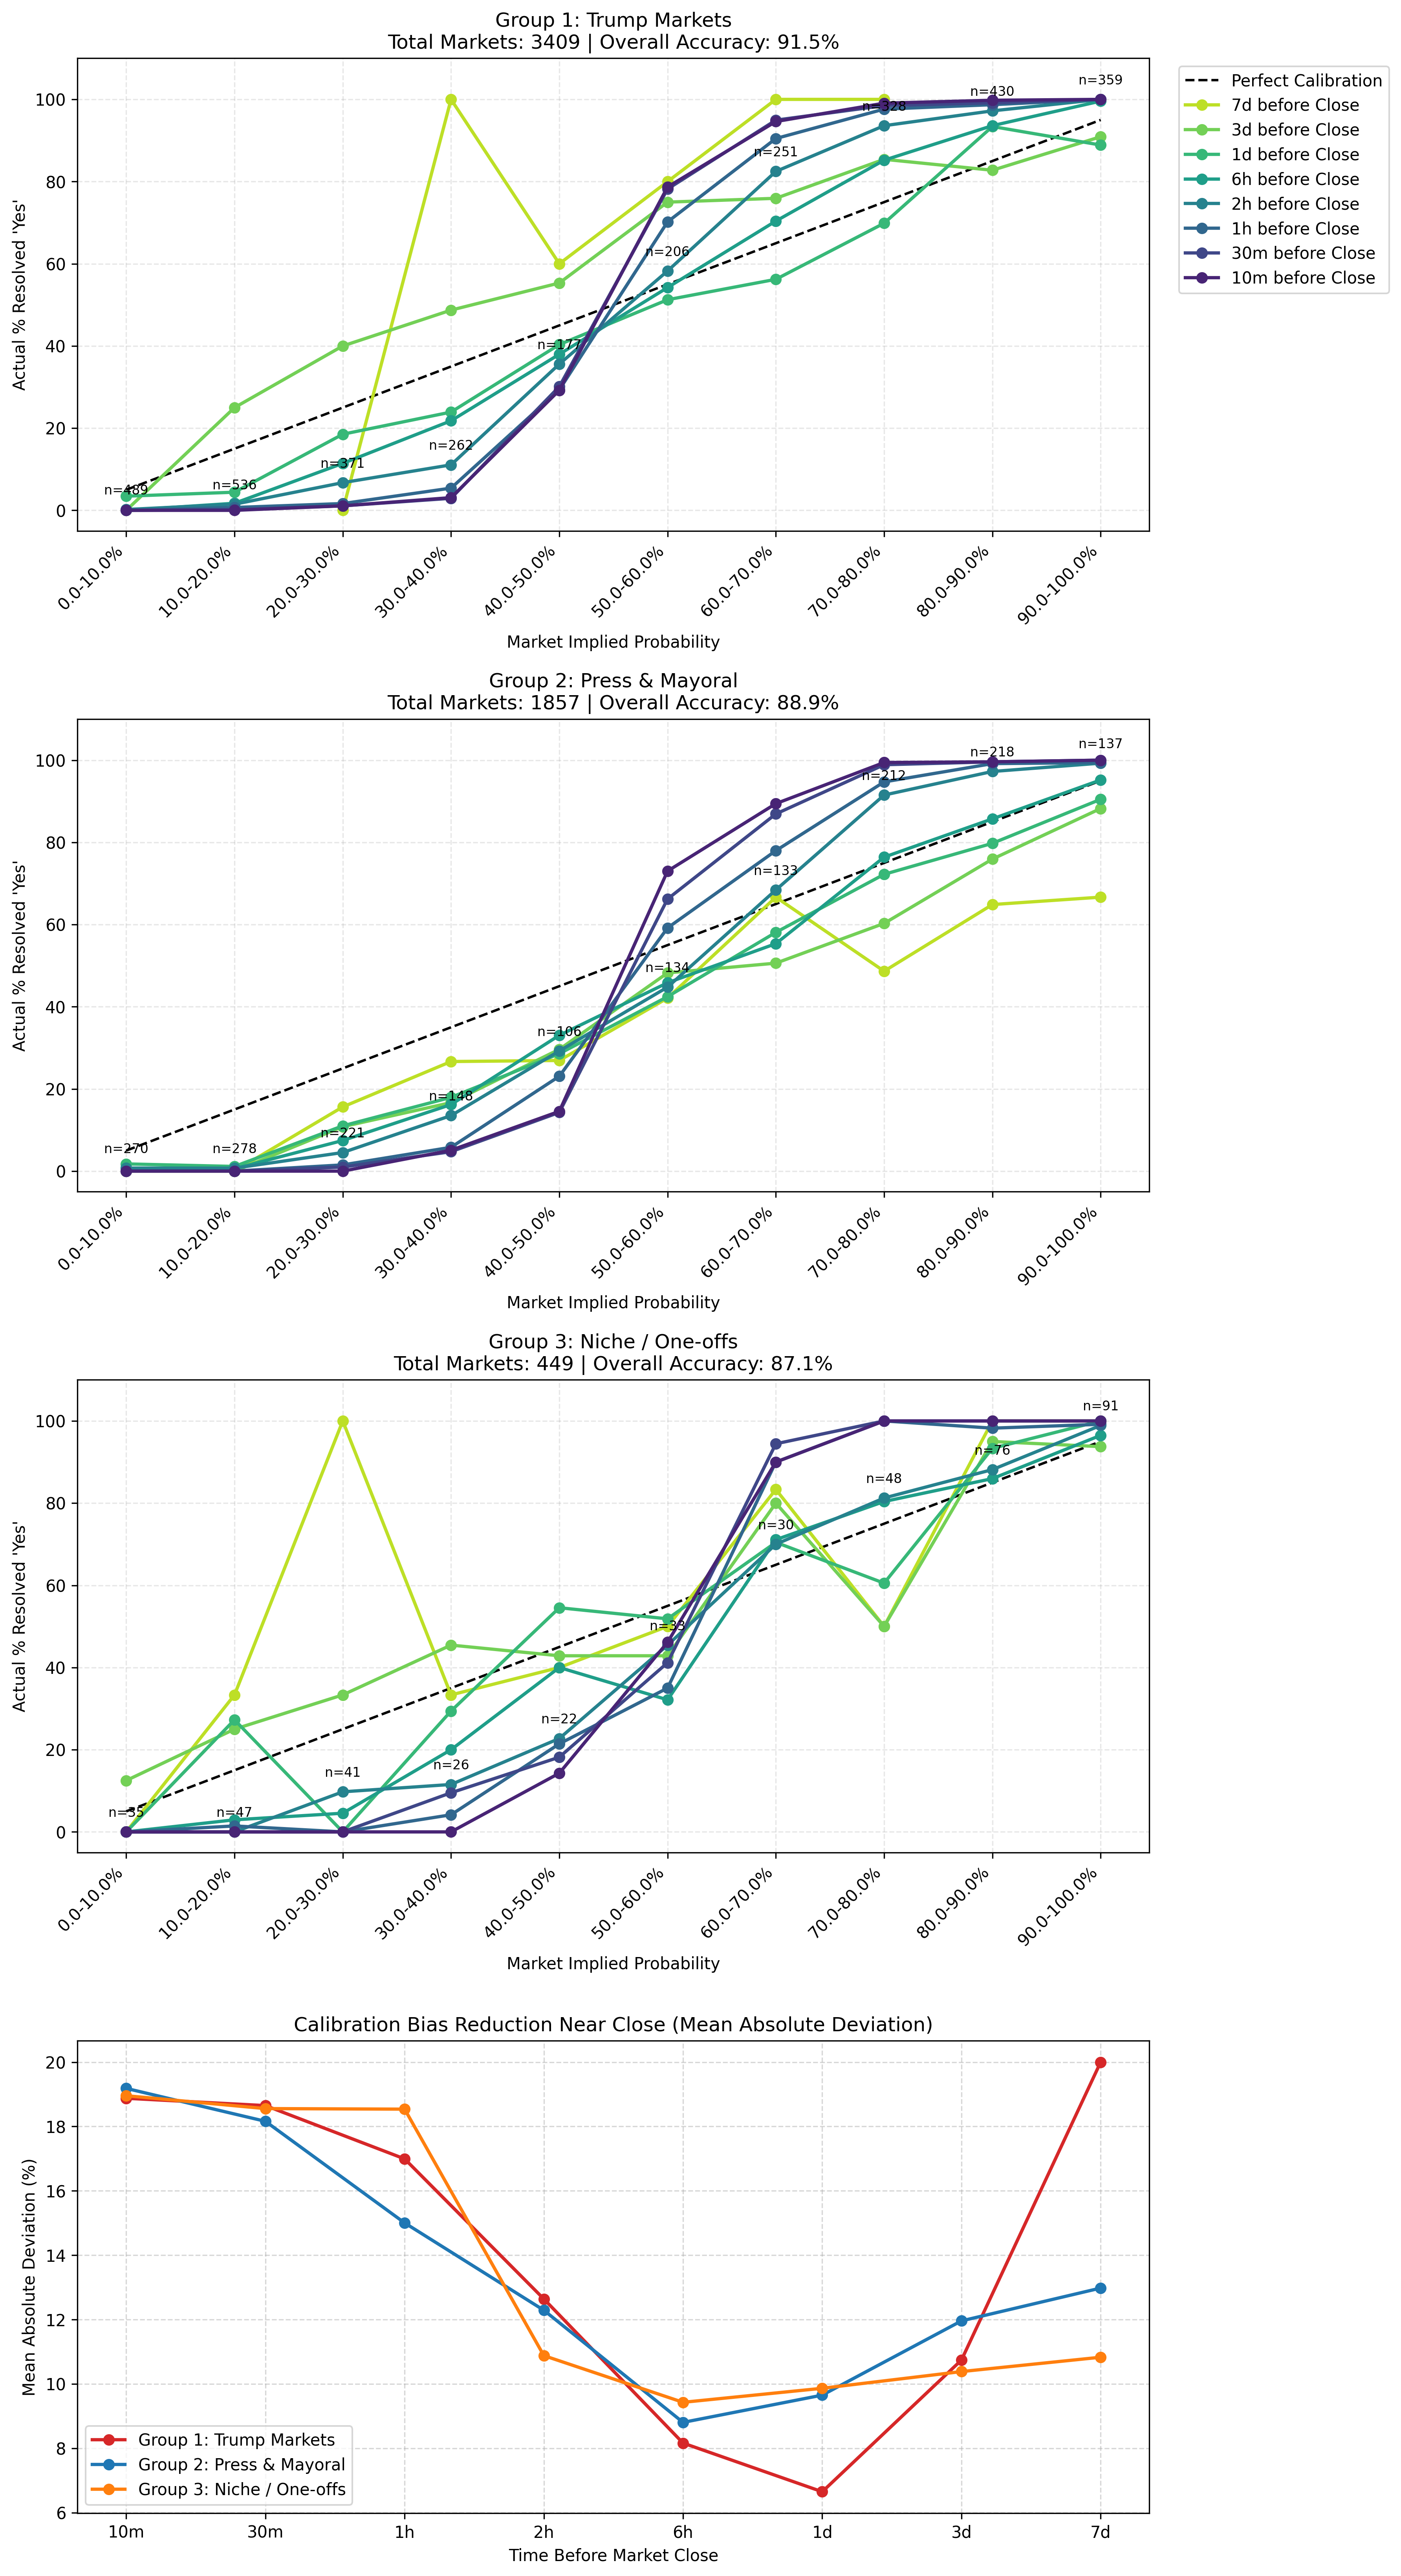

Values plotted in this chart, from the file beside it:
subgroup, total_mention_contracts, accuracy, ext_trades, ext_profit, gt60_trades, gt60_profit, gt70_trades, gt70_profit, gt80_trades, gt80_profit, gt90_trades, gt90_profit
Group 1: Trump Markets, 3409, 0.9152, 2513, 0.1231, 1368, 0.1384, 1117, 0.1234, 789, 0.0914, 359, 0.05687
Group 2: Press Briefings, 1058, 0.879, 746, 0.1395, 430, 0.09514, 355, 0.116, 224, 0.08066, 88, 0.03967
Group 3: Mayoral (Zohran Mamdani), 799, 0.9024, 590, 0.1154, 270, 0.1293, 212, 0.1393, 131, 0.1155, 49, 0.06332
Group 4: Niche / One-offs, 449, 0.8708, 338, 0.06543, 245, 0.03212, 215, 0.03103, 167, 0.02615, 91, 0.03826
